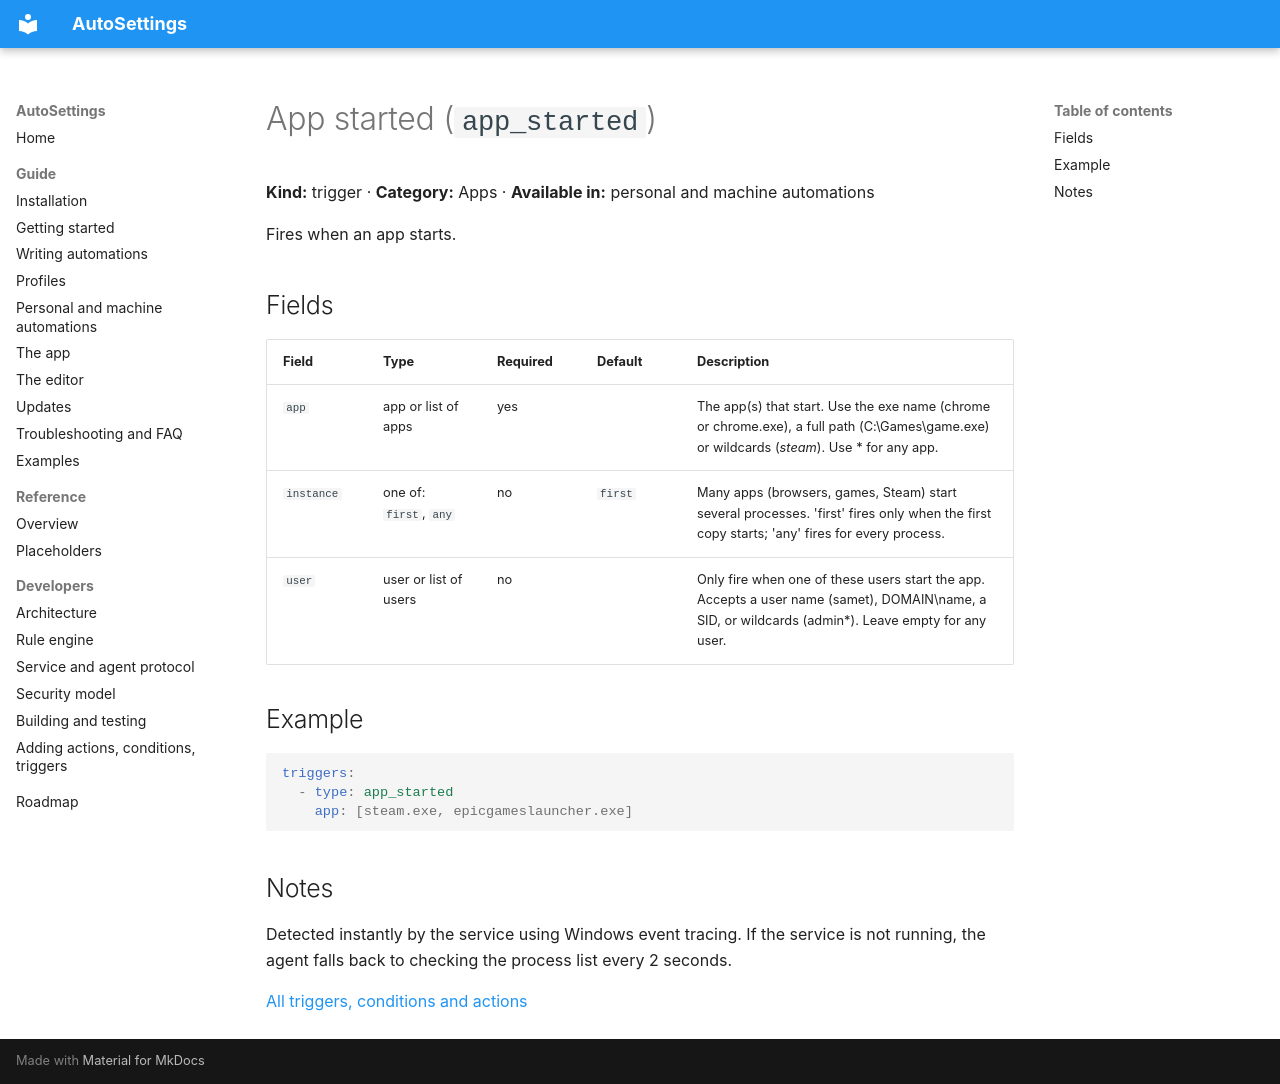

repository: Samet1771/AutoSettings · page: reference/triggers/app_started/index.html · generator: mkdocs

<!-- Generated by AutoSettings.DocGen from the component catalog. Do not edit by hand: run `dotnet run --project src/AutoSettings.DocGen`. -->

# App started (`app_started`)

**Kind:** trigger · **Category:** Apps · **Available in:** personal and machine automations

Fires when an app starts.

## Fields

| Field | Type | Required | Default | Description |
|---|---|---|---|---|
| `app` | app or list of apps | yes |  | The app(s) that start. Use the exe name (chrome or chrome.exe), a full path (C:\Games\game.exe) or wildcards (*steam*). Use * for any app. |
| `instance` | one of: `first`, `any` | no | `first` | Many apps (browsers, games, Steam) start several processes. 'first' fires only when the first copy starts; 'any' fires for every process. |
| `user` | user or list of users | no |  | Only fire when one of these users start the app. Accepts a user name (samet), DOMAIN\name, a SID, or wildcards (admin*). Leave empty for any user. |

## Example

```yaml
triggers:
  - type: app_started
    app: [steam.exe, epicgameslauncher.exe]
```

## Notes

Detected instantly by the service using Windows event tracing. If the service is not running, the agent falls back to checking the process list every 2 seconds.

[All triggers, conditions and actions](../index.md)
